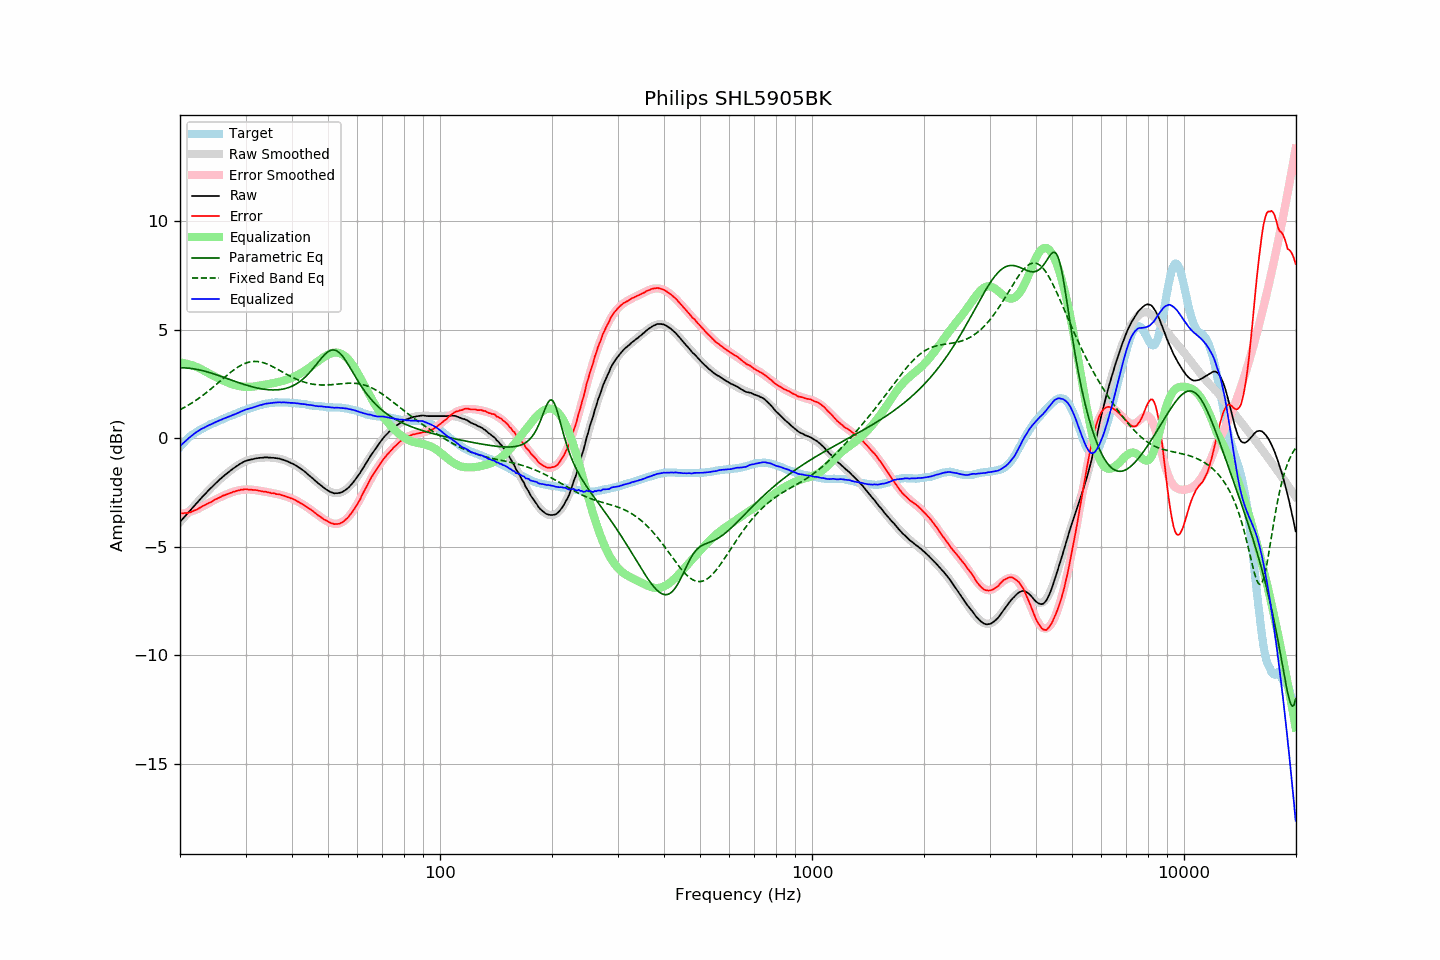

The file beside this chart, header and first rows:
frequency, raw, error, smoothed, error_smoothed, equalization, parametric_eq, fixed_band_eq, equalized_raw, equalized_smoothed, target
20.00, -3.86, -3.46, -3.86, -3.49, 3.49, 3.24, 1.31, -0.38, -0.38, -0.40
20.20, -3.77, -3.46, -3.78, -3.47, 3.47, 3.24, 1.35, -0.30, -0.30, -0.31
20.40, -3.69, -3.46, -3.69, -3.46, 3.46, 3.24, 1.39, -0.23, -0.23, -0.23
20.61, -3.60, -3.44, -3.60, -3.45, 3.45, 3.24, 1.43, -0.16, -0.16, -0.17
20.81, -3.52, -3.45, -3.52, -3.43, 3.43, 3.23, 1.47, -0.09, -0.09, -0.07
21.02, -3.43, -3.44, -3.43, -3.41, 3.41, 3.23, 1.51, -0.02, -0.02, 0.01
21.23, -3.35, -3.42, -3.35, -3.39, 3.39, 3.22, 1.56, 0.04, 0.04, 0.07
21.44, -3.27, -3.40, -3.27, -3.37, 3.37, 3.21, 1.60, 0.10, 0.10, 0.13
21.66, -3.18, -3.36, -3.18, -3.35, 3.35, 3.20, 1.65, 0.16, 0.16, 0.18
21.87, -3.10, -3.33, -3.10, -3.32, 3.32, 3.19, 1.70, 0.22, 0.22, 0.23
22.09, -3.02, -3.30, -3.02, -3.29, 3.29, 3.18, 1.75, 0.27, 0.27, 0.28
22.31, -2.94, -3.27, -2.94, -3.26, 3.26, 3.16, 1.80, 0.32, 0.32, 0.33
22.54, -2.85, -3.22, -2.86, -3.22, 3.22, 3.15, 1.85, 0.37, 0.37, 0.37
22.76, -2.77, -3.18, -2.78, -3.19, 3.19, 3.13, 1.91, 0.41, 0.41, 0.41
22.99, -2.69, -3.13, -2.70, -3.15, 3.15, 3.11, 1.96, 0.45, 0.45, 0.44
23.22, -2.62, -3.10, -2.62, -3.10, 3.10, 3.09, 2.02, 0.48, 0.49, 0.48
23.45, -2.54, -3.06, -2.54, -3.06, 3.06, 3.07, 2.07, 0.52, 0.52, 0.52
23.69, -2.46, -3.02, -2.46, -3.02, 3.02, 3.05, 2.13, 0.56, 0.56, 0.56
23.92, -2.38, -2.98, -2.39, -2.98, 2.98, 3.03, 2.19, 0.60, 0.60, 0.60
24.16, -2.31, -2.96, -2.31, -2.94, 2.94, 3.01, 2.25, 0.63, 0.63, 0.65
24.40, -2.24, -2.92, -2.24, -2.90, 2.90, 2.98, 2.32, 0.66, 0.67, 0.68
24.65, -2.16, -2.86, -2.16, -2.86, 2.86, 2.96, 2.38, 0.70, 0.70, 0.70
24.89, -2.09, -2.82, -2.09, -2.83, 2.83, 2.94, 2.44, 0.73, 0.73, 0.73
25.14, -2.02, -2.79, -2.02, -2.79, 2.79, 2.91, 2.50, 0.77, 0.77, 0.77
25.39, -1.95, -2.75, -1.95, -2.75, 2.75, 2.89, 2.57, 0.80, 0.80, 0.80
25.65, -1.88, -2.72, -1.89, -2.72, 2.72, 2.86, 2.63, 0.83, 0.83, 0.84
25.91, -1.82, -2.68, -1.82, -2.68, 2.68, 2.83, 2.70, 0.86, 0.86, 0.86
26.16, -1.75, -2.64, -1.76, -2.65, 2.65, 2.81, 2.76, 0.90, 0.89, 0.89
26.43, -1.69, -2.62, -1.69, -2.62, 2.62, 2.78, 2.82, 0.92, 0.92, 0.93
26.69, -1.63, -2.59, -1.63, -2.58, 2.58, 2.75, 2.88, 0.95, 0.95, 0.96
26.96, -1.57, -2.56, -1.57, -2.55, 2.55, 2.73, 2.95, 0.98, 0.98, 0.99
27.23, -1.51, -2.53, -1.51, -2.53, 2.53, 2.70, 3.01, 1.01, 1.01, 1.02
27.50, -1.46, -2.51, -1.46, -2.50, 2.50, 2.67, 3.06, 1.04, 1.04, 1.05
27.77, -1.40, -2.47, -1.40, -2.47, 2.47, 2.65, 3.12, 1.07, 1.07, 1.07
28.05, -1.35, -2.46, -1.35, -2.45, 2.45, 2.62, 3.17, 1.10, 1.10, 1.11
28.33, -1.30, -2.43, -1.30, -2.43, 2.43, 2.60, 3.23, 1.13, 1.13, 1.13
28.62, -1.25, -2.41, -1.25, -2.41, 2.41, 2.57, 3.27, 1.16, 1.16, 1.16
28.90, -1.20, -2.40, -1.20, -2.40, 2.40, 2.54, 3.32, 1.19, 1.19, 1.20
29.19, -1.15, -2.37, -1.16, -2.38, 2.38, 2.52, 3.36, 1.23, 1.22, 1.22
29.48, -1.11, -2.38, -1.12, -2.37, 2.37, 2.50, 3.40, 1.26, 1.25, 1.27
29.78, -1.07, -2.35, -1.09, -2.37, 2.37, 2.47, 3.43, 1.29, 1.28, 1.28
30.08, -1.04, -2.35, -1.06, -2.36, 2.36, 2.45, 3.46, 1.32, 1.31, 1.31
30.38, -1.02, -2.36, -1.03, -2.36, 2.36, 2.43, 3.49, 1.34, 1.33, 1.34
30.68, -1.00, -2.37, -1.00, -2.36, 2.36, 2.41, 3.51, 1.36, 1.36, 1.37
30.99, -0.98, -2.37, -0.98, -2.37, 2.37, 2.38, 3.52, 1.38, 1.39, 1.39
31.30, -0.97, -2.38, -0.96, -2.37, 2.37, 2.36, 3.53, 1.40, 1.41, 1.41
31.61, -0.95, -2.39, -0.94, -2.38, 2.38, 2.35, 3.54, 1.43, 1.44, 1.44
31.93, -0.93, -2.39, -0.93, -2.39, 2.39, 2.33, 3.54, 1.46, 1.46, 1.46
32.24, -0.92, -2.40, -0.92, -2.40, 2.40, 2.31, 3.53, 1.48, 1.48, 1.48
32.57, -0.91, -2.42, -0.91, -2.41, 2.41, 2.30, 3.52, 1.50, 1.50, 1.51
32.89, -0.90, -2.43, -0.90, -2.43, 2.43, 2.28, 3.51, 1.52, 1.52, 1.53
33.22, -0.90, -2.45, -0.90, -2.44, 2.44, 2.27, 3.49, 1.54, 1.54, 1.55
33.55, -0.89, -2.46, -0.89, -2.45, 2.45, 2.26, 3.47, 1.56, 1.56, 1.57
33.89, -0.88, -2.46, -0.89, -2.47, 2.47, 2.25, 3.45, 1.58, 1.58, 1.58
34.23, -0.88, -2.48, -0.89, -2.48, 2.48, 2.24, 3.42, 1.60, 1.59, 1.60
34.57, -0.89, -2.50, -0.89, -2.49, 2.49, 2.23, 3.39, 1.60, 1.61, 1.61
34.92, -0.89, -2.51, -0.89, -2.51, 2.51, 2.23, 3.36, 1.61, 1.62, 1.62
35.27, -0.90, -2.54, -0.89, -2.52, 2.52, 2.22, 3.32, 1.62, 1.63, 1.64
35.62, -0.90, -2.53, -0.90, -2.54, 2.54, 2.22, 3.28, 1.63, 1.63, 1.63
35.97, -0.91, -2.55, -0.91, -2.55, 2.55, 2.22, 3.24, 1.64, 1.64, 1.64
... 635 more rows
